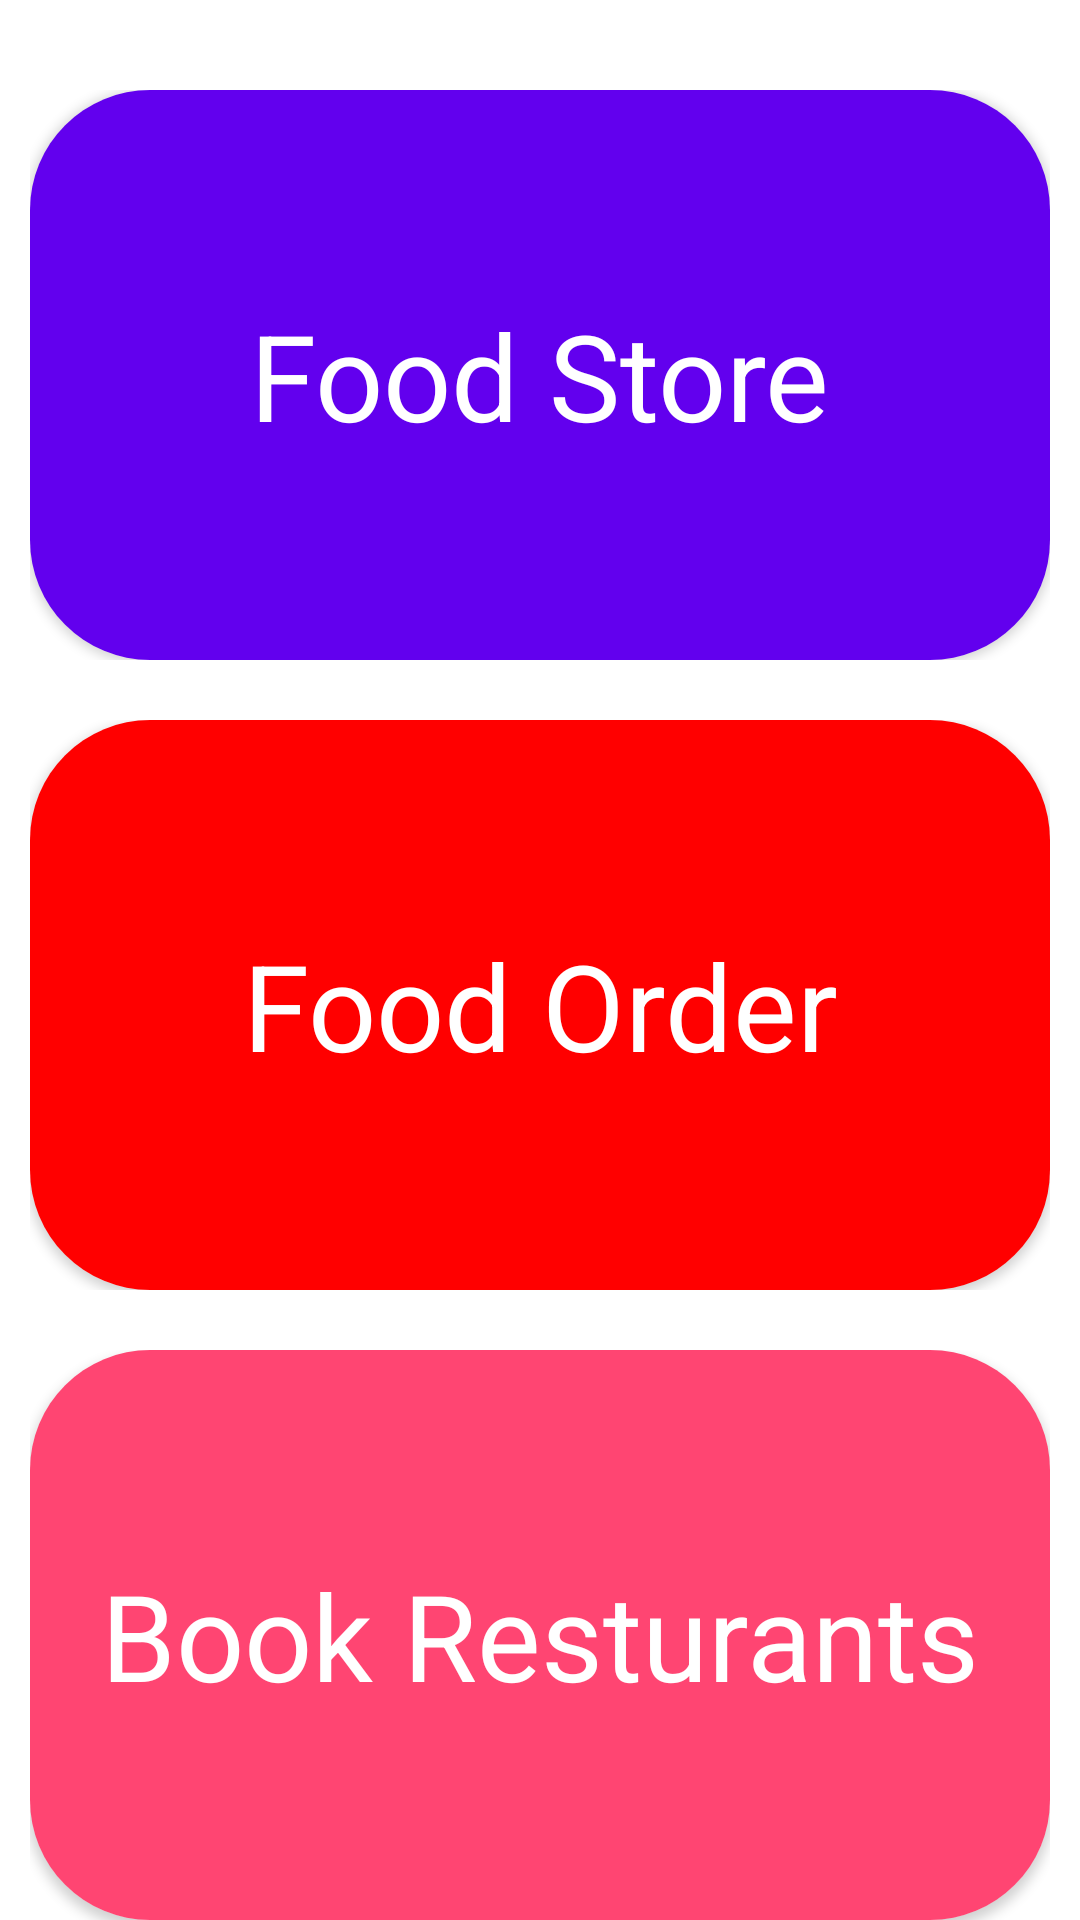

Write the Android layout XML for this screen, with the resource values it uses.
<!-- AndroidManifest.xml: application theme Theme.MallApp -->
<!-- res/layout/acticity_food_cars.xml -->
<?xml version="1.0" encoding="utf-8"?>
<ScrollView xmlns:android="http://schemas.android.com/apk/res/android"
    android:layout_width="match_parent"
    android:layout_height="match_parent"
    xmlns:app="http://schemas.android.com/apk/res-auto"
    xmlns:tools="http://schemas.android.com/tools"

    >
<LinearLayout
    android:layout_width="match_parent"
    android:layout_height="match_parent"
    android:layout_margin="10dp"
    android:orientation="vertical"
    >
    <RelativeLayout
        android:layout_width="match_parent"
        android:layout_height="190dp"
        android:layout_marginTop="20dp">
        <androidx.cardview.widget.CardView
            android:layout_width="match_parent"
            android:layout_height="match_parent"
            tools:cardCornerRadius="40dp"
            android:onClick="foodstore"
            android:id="@+id/foodstore"
            app:cardCornerRadius="40dp"

            >
            <androidx.constraintlayout.widget.ConstraintLayout
                android:layout_width="match_parent"
                android:layout_height="match_parent"

                android:background="@color/purple_500"

                >

                <TextView
                    android:layout_width="wrap_content"
                    android:layout_height="wrap_content"
                    android:textColor="@color/white"
                    android:text="Food Store"
                    android:textSize="40sp"
                    android:textStyle="bold"


                    android:textFontWeight="1"

                    app:layout_constraintBottom_toBottomOf="parent"
                    app:layout_constraintEnd_toEndOf="parent"
                    app:layout_constraintStart_toStartOf="parent"
                    app:layout_constraintTop_toTopOf="parent" />"

            </androidx.constraintlayout.widget.ConstraintLayout>

        </androidx.cardview.widget.CardView>

    </RelativeLayout>
    <RelativeLayout
        android:layout_width="match_parent"
        android:layout_height="190dp"
        android:layout_marginTop="20dp">
        <androidx.cardview.widget.CardView
            android:layout_width="match_parent"
            android:layout_height="match_parent"
            tools:cardCornerRadius="40dp"
            android:onClick="cardfood"
            app:cardCornerRadius="40dp"

            >
            <androidx.constraintlayout.widget.ConstraintLayout
                android:layout_width="match_parent"
                android:layout_height="match_parent"
                android:onClick="fooddetils"
                android:background="#FF0000"

                >

                <TextView
                    android:layout_width="wrap_content"
                    android:layout_height="wrap_content"
                    android:textColor="@color/white"
                    android:text="Food Order"
                    android:textSize="40sp"
                    android:textStyle="bold"


                    android:textFontWeight="1"

                    app:layout_constraintBottom_toBottomOf="parent"
                    app:layout_constraintEnd_toEndOf="parent"
                    app:layout_constraintStart_toStartOf="parent"
                    app:layout_constraintTop_toTopOf="parent" />"

            </androidx.constraintlayout.widget.ConstraintLayout>

        </androidx.cardview.widget.CardView>

    </RelativeLayout>
    <RelativeLayout
        android:layout_width="match_parent"
        android:layout_height="190dp"
        android:layout_marginTop="20dp">
        <androidx.cardview.widget.CardView
            android:layout_width="match_parent"
            android:layout_height="match_parent"
            tools:cardCornerRadius="40dp"
            android:onClick="cardfood"
            app:cardCornerRadius="40dp"

            >
            <androidx.constraintlayout.widget.ConstraintLayout
                android:layout_width="match_parent"
                android:layout_height="match_parent"
                android:onClick="fooddetils"
                android:background="#FF4572"

                >

                <TextView
                    android:layout_width="wrap_content"
                    android:layout_height="wrap_content"
                    android:textColor="@color/white"
                    android:text="Book Resturants"
                    android:textSize="40sp"
                    android:textStyle="bold"


                    android:textFontWeight="1"

                    app:layout_constraintBottom_toBottomOf="parent"
                    app:layout_constraintEnd_toEndOf="parent"
                    app:layout_constraintStart_toStartOf="parent"
                    app:layout_constraintTop_toTopOf="parent" />"

            </androidx.constraintlayout.widget.ConstraintLayout>

        </androidx.cardview.widget.CardView>

    </RelativeLayout>

</LinearLayout>



</ScrollView>
<!-- resources referenced by this layout -->
<resources>
  <style name="Theme.MallApp" parent="Theme.MaterialComponents.DayNight.DarkActionBar">
          
  
          <item name="colorOnSecondary">@color/black</item>
          
          <item name="android:statusBarColor" tools:targetApi="l">?attr/colorPrimaryVariant</item>
          
      </style>
  <!-- not gathered from this repository: default colours our renderer supplied (Android Studio template values) -->
  <color name="purple_500">#FF6200EE</color>
  <color name="black">#FF000000</color>
  <color name="white">#FFFFFFFF</color>
</resources>
